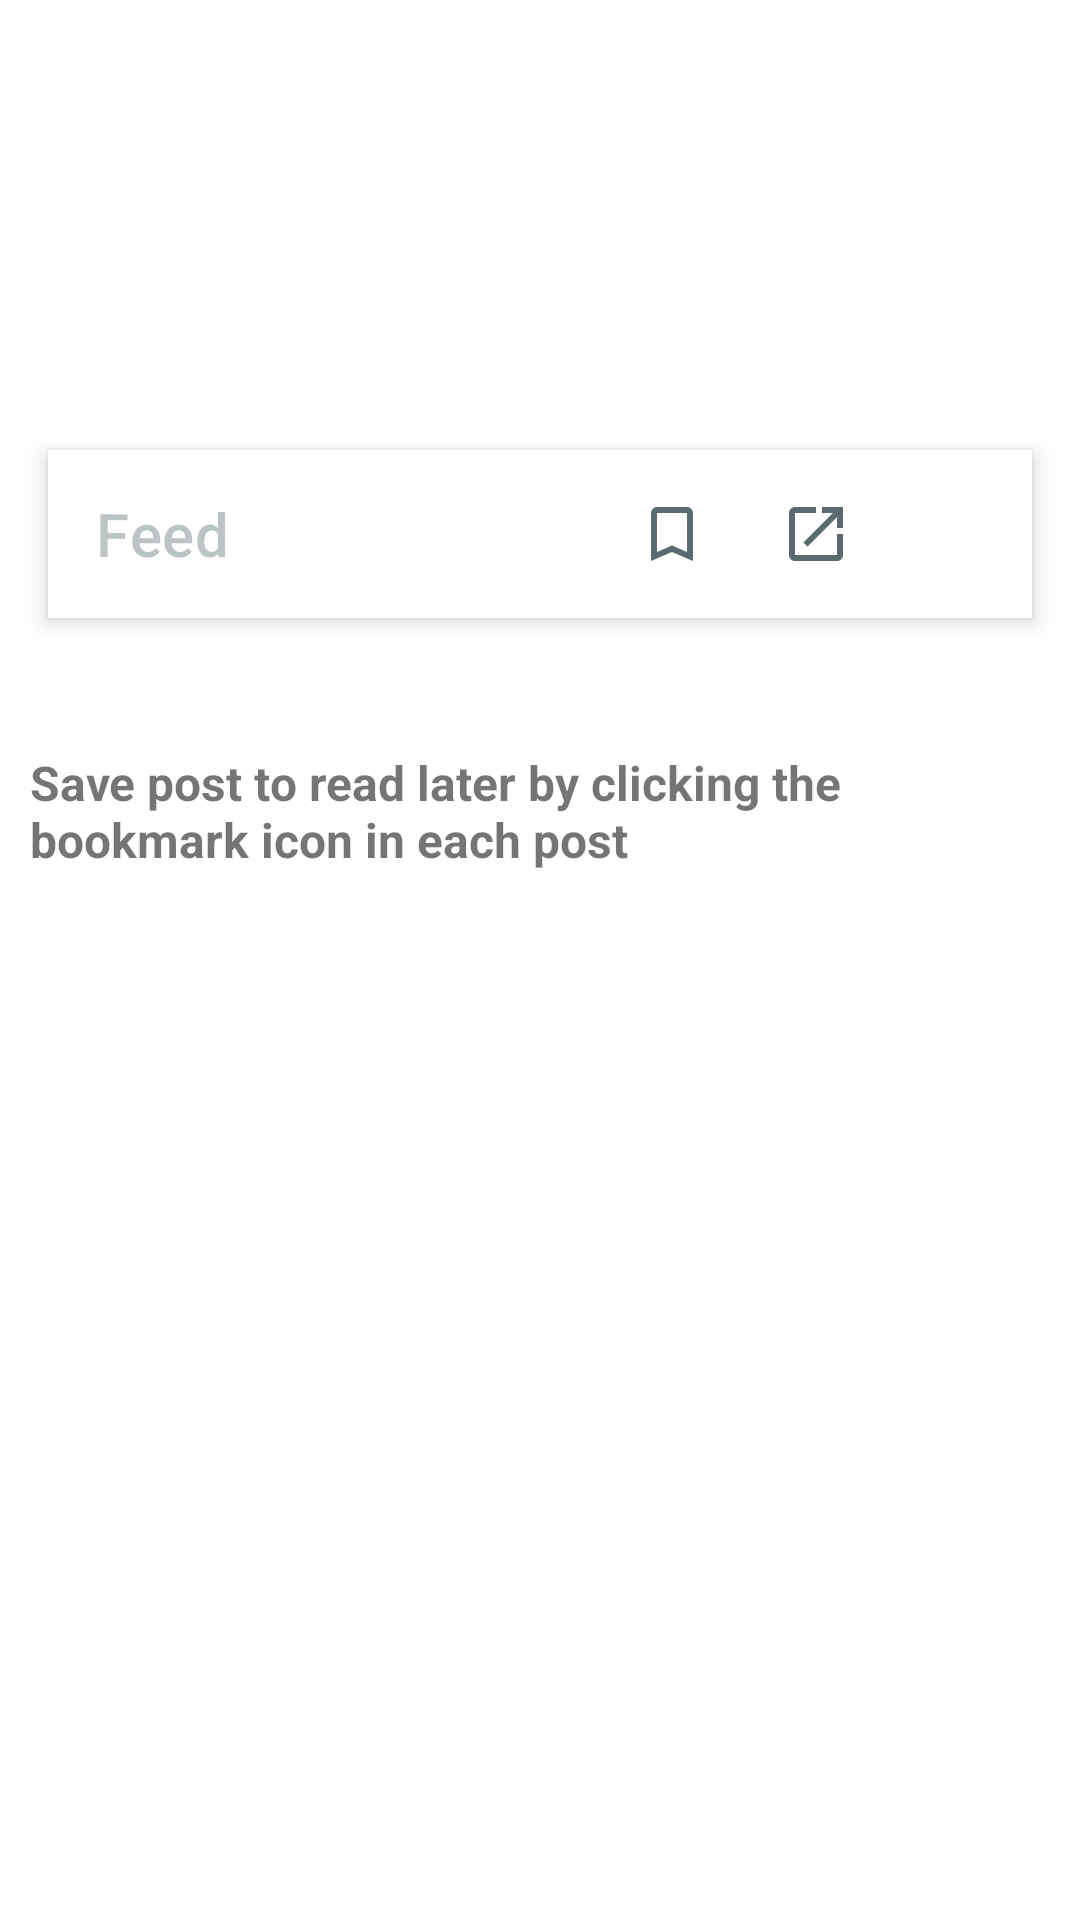

Android layout source for this screen:
<!-- AndroidManifest.xml: application theme Theme.Rss -->
<!-- res/layout/fragment_on_boarding3.xml -->
<?xml version="1.0" encoding="utf-8"?>
<androidx.coordinatorlayout.widget.CoordinatorLayout
    xmlns:android="http://schemas.android.com/apk/res/android"
    xmlns:tools="http://schemas.android.com/tools"
    xmlns:app="http://schemas.android.com/apk/res-auto"
    android:layout_width="match_parent"
    android:layout_height="match_parent"
    tools:context=".OnBoardingFragment3">

    <com.google.android.material.appbar.AppBarLayout
        android:id="@+id/mtbl"
        android:layout_width="match_parent"
        android:layout_height="wrap_content"
        android:layout_marginHorizontal="@dimen/common_default"
        android:focusable="false"
        android:layout_gravity="center_horizontal"
        android:layout_marginTop="150dp">

        <com.google.android.material.appbar.MaterialToolbar
            android:id="@+id/mtb"
            android:layout_width="match_parent"
            android:layout_height="?attr/actionBarSize"
            android:background="@color/white"
            app:title="Feed"
            app:titleTextColor="@color/gray_transparent"
            app:menu="@menu/top_app_bar_post"
            android:focusable="true"/>
    </com.google.android.material.appbar.AppBarLayout>

    <TextView
        android:layout_width="wrap_content"
        android:layout_height="wrap_content"
        android:layout_gravity="center_horizontal"
        android:layout_marginTop="250dp"
        android:layout_marginHorizontal="10dp"
        android:textStyle="bold"
        android:textSize="@dimen/common_default"
        android:text="@string/empty_saved"/>

</androidx.coordinatorlayout.widget.CoordinatorLayout>
<!-- resources referenced by this layout -->
<resources>
  <color name="gray_transparent">#66596B6E</color>
  <color name="white">#FFFFFF</color>
  <dimen name="common_default">16dp</dimen>
  <string name="empty_saved">Save post to read later by clicking the bookmark icon in each post</string>
  <style name="Theme.Rss" parent="Theme.MaterialComponents.Light.NoActionBar">
          
          <item name="colorPrimary">@color/blue</item>
          <item name="colorPrimaryVariant">@color/blue_light</item>
          <item name="colorOnPrimary">@color/white</item>
          
          <item name="colorSecondary">@color/gray_light</item>
          <item name="colorSecondaryVariant">@color/gray</item>
          <item name="colorOnSecondary">@color/black</item>
          
          <item name="android:statusBarColor" tools:targetApi="l">?attr/colorPrimaryVariant</item>
          
      </style>
  <color name="blue">#1995AD</color>
  <color name="blue_light">#77D8EC</color>
  <color name="gray_light">#4E7279</color>
  <color name="gray">#596B6E</color>
  <color name="black">#242424</color>
</resources>
